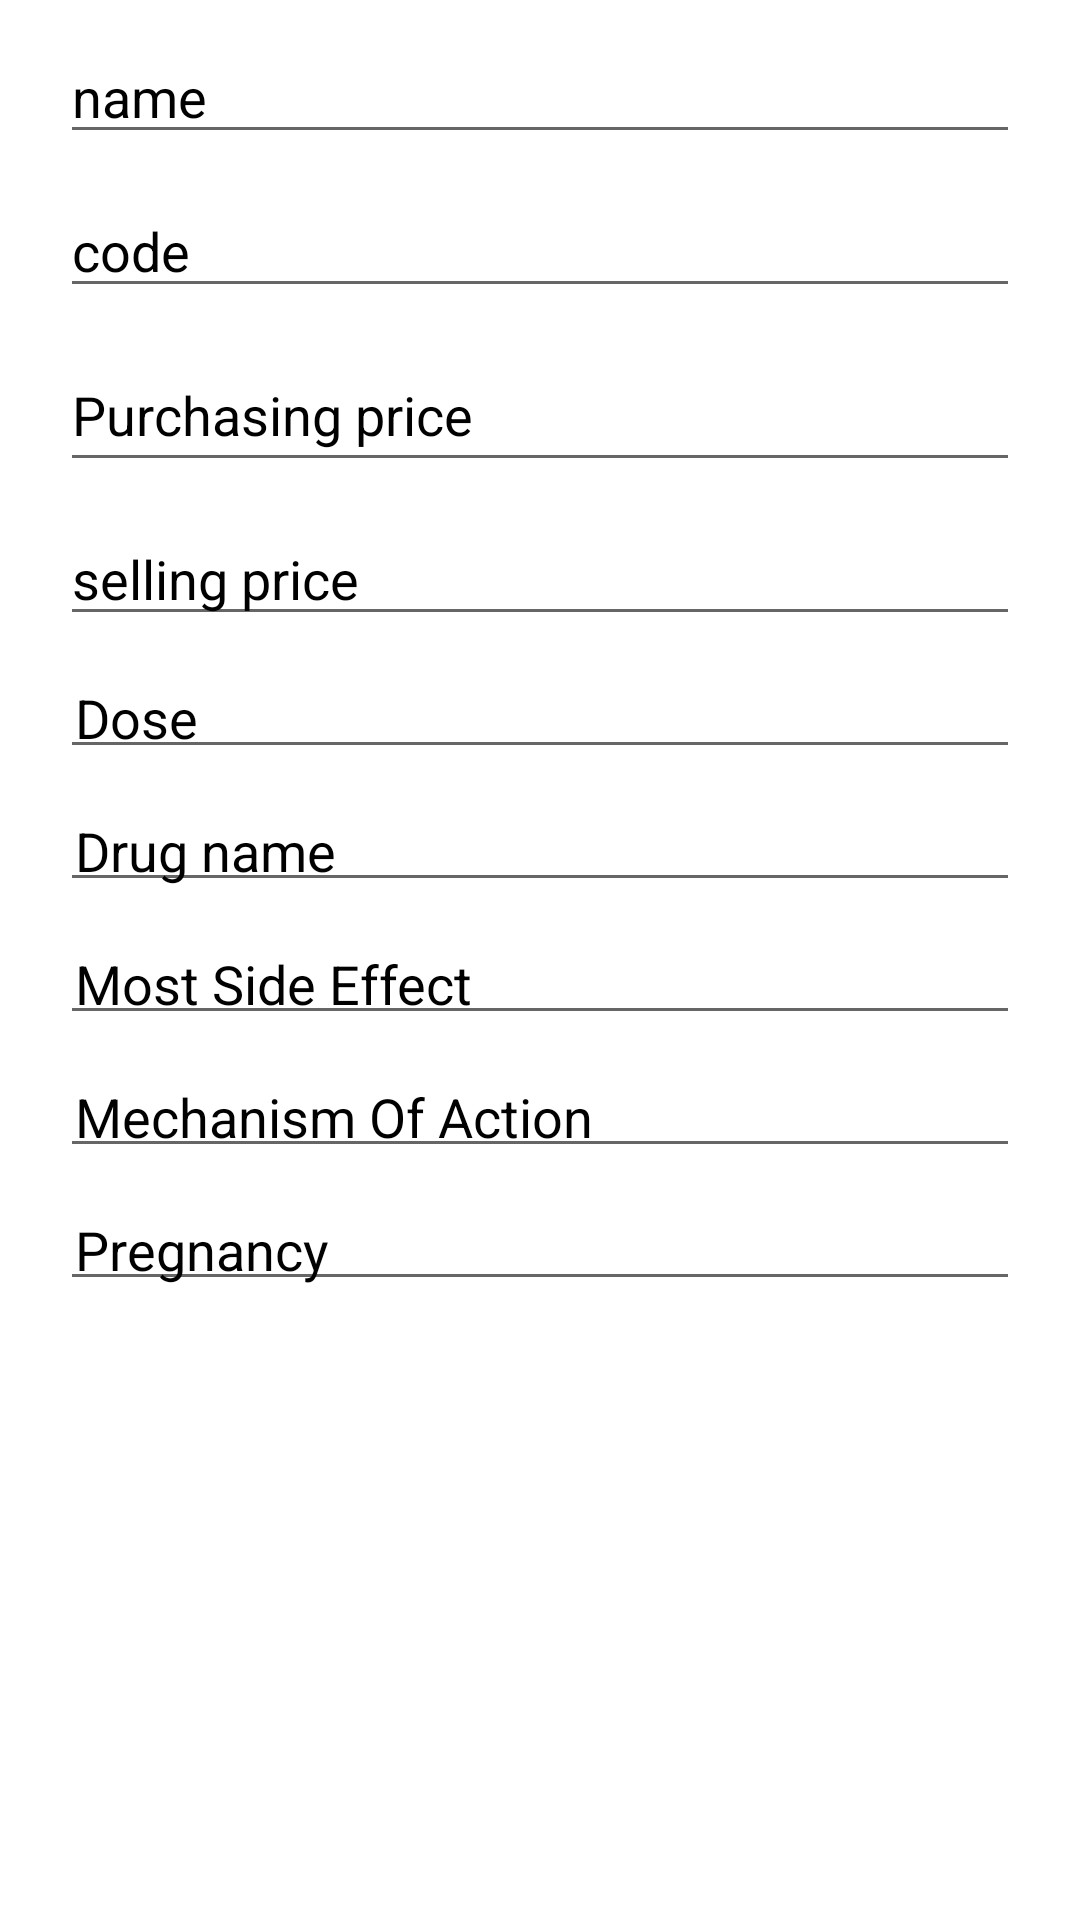

Android layout source for this screen:
<!-- AndroidManifest.xml: application theme Theme.ManagerPharmacy -->
<!-- res/layout/activity_add.xml -->
<?xml version="1.0" encoding="utf-8"?>
<ScrollView xmlns:android="http://schemas.android.com/apk/res/android"
    xmlns:app="http://schemas.android.com/apk/res-auto"
    xmlns:tools="http://schemas.android.com/tools"
    android:layout_width="match_parent"
    android:layout_height="match_parent"
    tools:context=".AddActivity">

    <RelativeLayout
        android:layout_height="match_parent"
        android:layout_width="match_parent">
                <EditText
                    android:id="@+id/nameEt"
                    android:layout_width="match_parent"
                    android:layout_height="wrap_content"
                    android:layout_marginStart="20dp"
                    android:layout_marginTop="10dp"
                    android:layout_marginEnd="20dp"
                    android:hint="@string/name"
                    android:textColor="@color/black"
                    android:textColorHint="@color/black" />

                <EditText
                    android:id="@+id/barCodeEt"
                    android:layout_width="match_parent"
                    android:layout_height="wrap_content"
                    android:layout_below="@+id/nameEt"
                    android:layout_marginStart="20dp"
                    android:layout_marginTop="10dp"
                    android:layout_marginEnd="20dp"
                    android:hint="@string/code"
                    android:textColor="@color/black"
                    android:textColorHint="@color/black" />

                <EditText
                    android:id="@+id/CostPrice"
                    android:layout_width="match_parent"
                    android:layout_height="wrap_content"
                    android:layout_below="@+id/barCodeEt"
                    android:layout_marginStart="20dp"
                    android:layout_marginTop="10dp"
                    android:layout_marginEnd="20dp"
                    android:hint="@string/purchasing_price"
                    android:minHeight="48dp"
                    android:textColor="@color/black"
                    android:textColorHint="@color/black" />

                <EditText
                    android:id="@+id/sellPrice"
                    android:layout_width="match_parent"
                    android:layout_height="wrap_content"
                    android:layout_below="@+id/CostPrice"
                    android:layout_marginStart="20dp"
                    android:layout_marginTop="10dp"
                    android:layout_marginEnd="20dp"
                    android:hint="@string/selling_price"
                    android:textColor="@color/black"
                    android:textColorHint="@color/black" />

                <EditText
                    android:id="@+id/dose"
                    android:layout_width="match_parent"
                    android:layout_height="wrap_content"
                    android:layout_below="@+id/sellPrice"
                    android:layout_marginStart="20dp"
                    android:layout_marginTop="10dp"
                    android:layout_marginEnd="20dp"
                    android:hint="@string/dose"
                    android:padding="5dp"
                    android:textColor="@color/black"
                    android:textColorHint="@color/black"/>

                <EditText
                    android:id="@+id/drug"
                    android:layout_width="match_parent"
                    android:layout_height="wrap_content"
                    android:layout_below="@+id/dose"
                    android:layout_marginStart="20dp"
                    android:layout_marginTop="10dp"
                    android:layout_marginEnd="20dp"
                    android:hint="@string/drug_name"
                    android:padding="5dp"
                    android:textColor="@color/black"
                    android:textColorHint="@color/black"/>
                <EditText
                    android:id="@+id/mostSide"
                    android:layout_width="match_parent"
                    android:layout_height="wrap_content"
                    android:layout_below="@+id/drug"
                    android:layout_marginStart="20dp"
                    android:layout_marginTop="10dp"
                    android:layout_marginEnd="20dp"
                    android:hint="@string/most_side_effect"
                    android:padding="5dp"
                    android:textColor="@color/black"
                    android:textColorHint="@color/black"/>
                <EditText
                    android:id="@+id/mechanism"
                    android:layout_width="match_parent"
                    android:layout_height="wrap_content"
                    android:layout_below="@+id/mostSide"
                    android:layout_marginStart="20dp"
                    android:layout_marginTop="10dp"
                    android:layout_marginEnd="20dp"
                    android:hint="@string/mechanism_of_action"
                    android:padding="5dp"
                    android:textColor="@color/black"
                    android:textColorHint="@color/black"/>
                <EditText
                    android:id="@+id/pregnancy"
                    android:layout_width="match_parent"
                    android:layout_height="wrap_content"
                    android:layout_below="@+id/mechanism"
                    android:layout_marginStart="20dp"
                    android:layout_marginTop="10dp"
                    android:layout_marginEnd="20dp"
                    android:hint="@string/pregnancy"
                    android:padding="5dp"
                    android:textColor="@color/black"
                    android:textColorHint="@color/black"/>
        <FrameLayout
            android:layout_width="match_parent"
            android:layout_height="wrap_content"
            android:layout_marginTop="180dp"
            android:id="@+id/fragment_all"/>
           </RelativeLayout>

    </ScrollView>
<!-- resources referenced by this layout -->
<resources>
  <color name="black">#FF000000</color>
  <string name="code" translatable="false">code</string>
  <string name="dose" translatable="false">Dose</string>
  <string name="drug_name" translatable="false">Drug name</string>
  <string name="mechanism_of_action" translatable="false">Mechanism Of Action</string>
  <string name="most_side_effect" translatable="false">Most Side Effect</string>
  <string name="name" translatable="false">name</string>
  <string name="pregnancy" translatable="false">Pregnancy</string>
  <string name="purchasing_price" translatable="false">Purchasing price</string>
  <string name="selling_price" translatable="false">selling price</string>
  <style name="Theme.ManagerPharmacy" parent="Theme.MaterialComponents.DayNight.DarkActionBar">
          
          <item name="colorPrimary">@color/purple_500</item>
          <item name="colorPrimaryVariant">@color/purple_700</item>
          <item name="colorOnPrimary">@color/white</item>
          
          <item name="colorSecondary">@color/teal_200</item>
          <item name="colorSecondaryVariant">@color/teal_700</item>
          <item name="colorOnSecondary">@color/black</item>
          
          <item name="android:statusBarColor" tools:targetApi="l">?attr/colorPrimaryVariant</item>
          
      </style>
  <color name="purple_500">#FF018786</color>
  <color name="purple_700">#FF018786</color>
  <color name="white">#FFFFFFFF</color>
  <color name="teal_200">#FF03DAC5</color>
  <color name="teal_700">#FF018786</color>
</resources>
